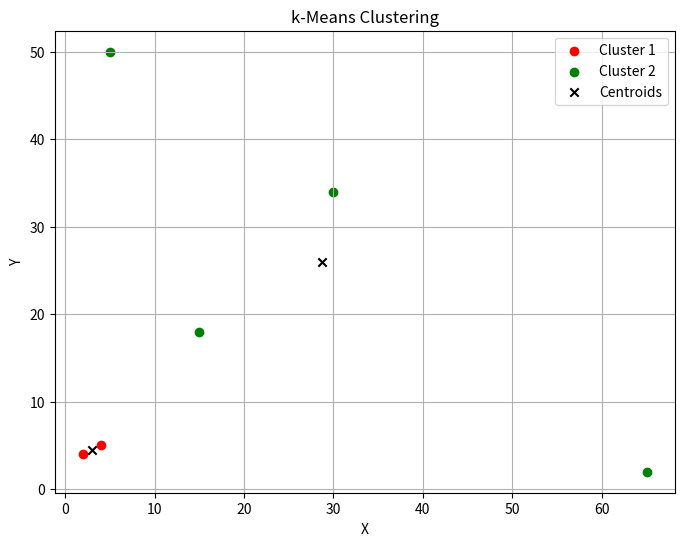

Source code (Python):
import numpy as np
import matplotlib.pyplot as plt

def euclidean_distance(point1, point2):
    return np.sqrt(np.sum((point1 - point2) ** 2))

def assign_clusters(data, centroids):
    clusters = {}
    for point in data:
        distances = [euclidean_distance(point, centroid) for centroid in centroids]
        cluster_idx = np.argmin(distances)
        if cluster_idx not in clusters:
            clusters[cluster_idx] = []
        clusters[cluster_idx].append(point)
    return clusters

def update_centroids(clusters):
    centroids = []
    for cluster_points in clusters.values():
        cluster_points = np.array(cluster_points)
        centroid = np.mean(cluster_points, axis=0)
        centroids.append(centroid)
    return np.array(centroids)

def k_means(data, initial_centroids, num_clusters, max_iterations=100):
    centroids = initial_centroids
    for _ in range(max_iterations):
        clusters = assign_clusters(data, centroids)
        new_centroids = update_centroids(clusters)
        if np.array_equal(centroids, new_centroids):
            break
        centroids = new_centroids
    return clusters, centroids

# Example usage:
data = np.array([[2, 4], [15, 18], [5, 50], [30, 34], [65, 2], [4, 5]])
initial_centroids = np.array([[2, 4], [15, 18]])

clusters, centroids = k_means(data, initial_centroids, num_clusters=2)

# Plotting
plt.figure(figsize=(8, 6))
colors = ['r', 'g', 'b', 'c', 'm', 'y', 'k']
for i, cluster_points in clusters.items():
    cluster_points = np.array(cluster_points)
    plt.scatter(cluster_points[:, 0], cluster_points[:, 1], color=colors[i], label=f'Cluster {i+1}')
plt.scatter(centroids[:, 0], centroids[:, 1], color='black', marker='x', label='Centroids')
plt.xlabel('X')
plt.ylabel('Y')
plt.title('k-Means Clustering')
plt.legend()
plt.grid(True)
plt.show()
